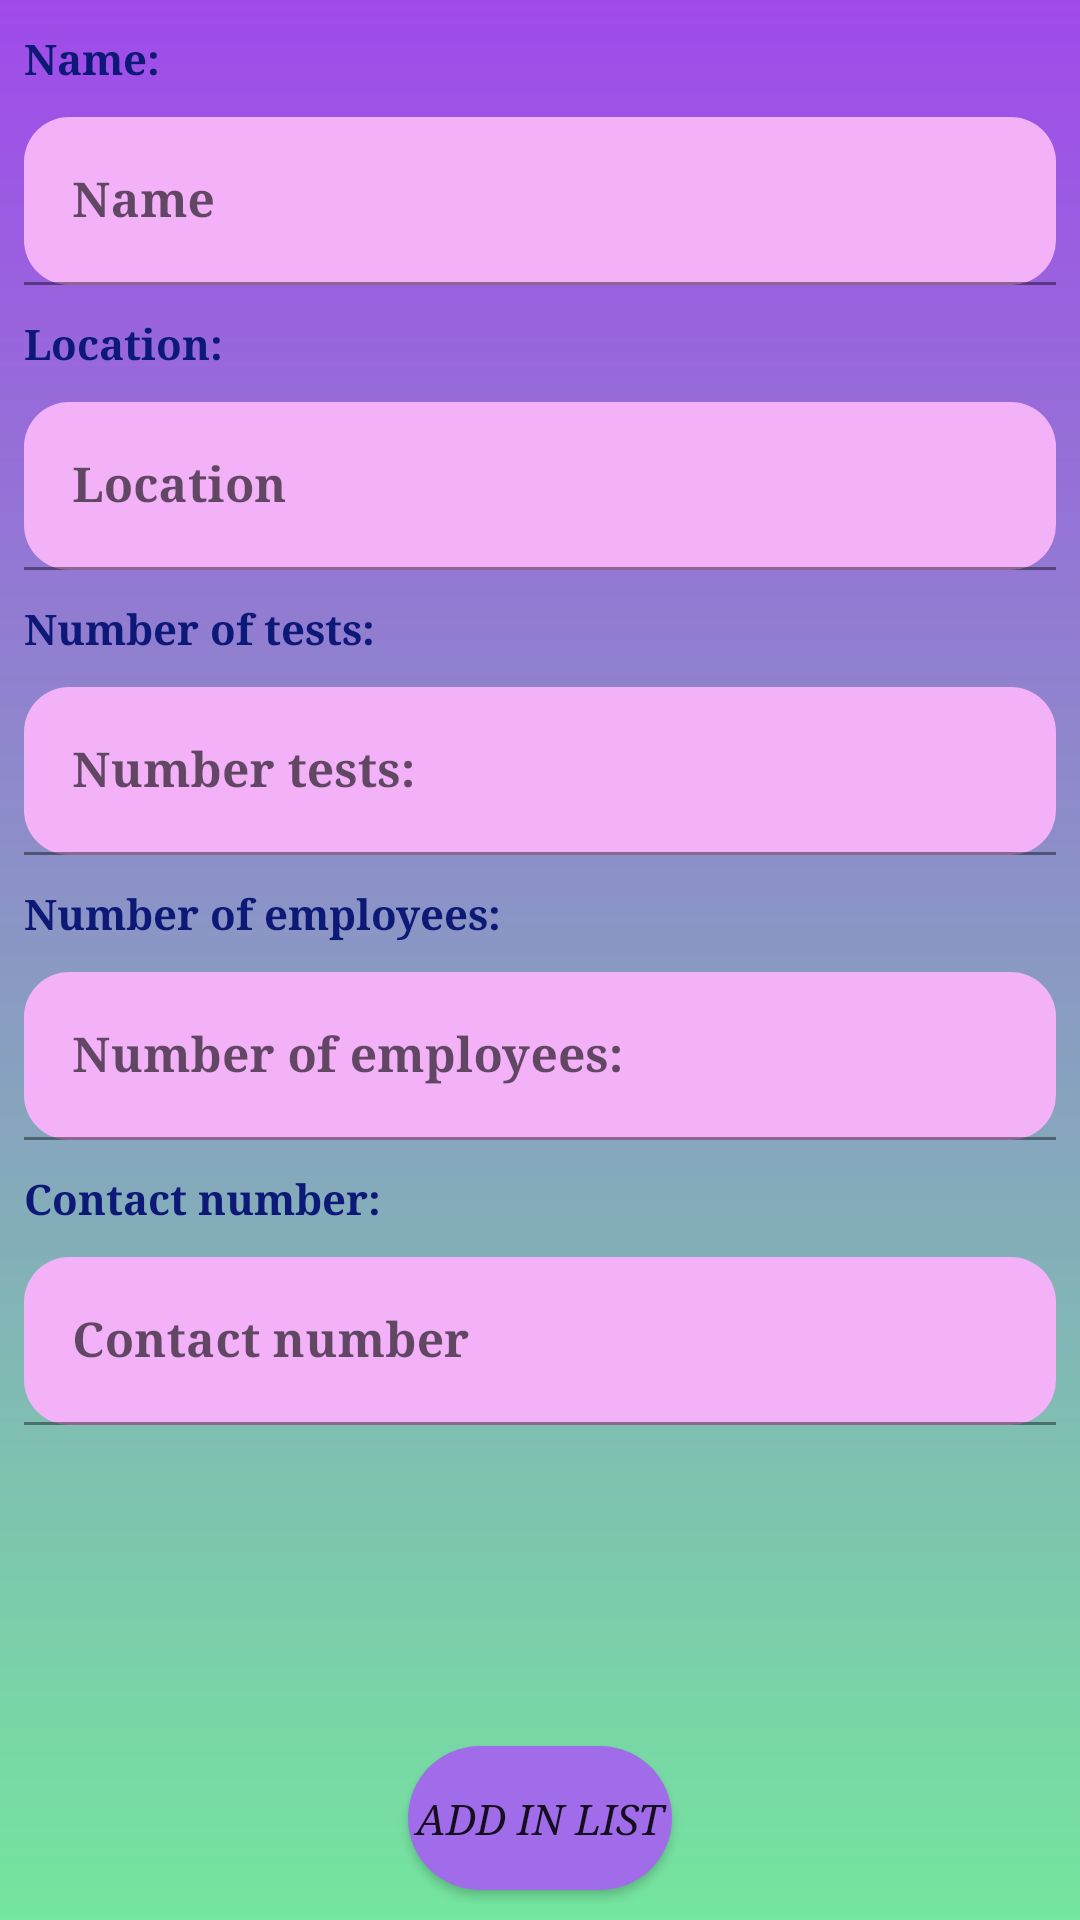

Write the Android layout XML for this screen, with the resource values it uses.
<!-- AndroidManifest.xml: application theme Theme.Tema2 -->
<!-- res/layout/activity_add_centers.xml -->
<?xml version="1.0" encoding="utf-8"?>
<androidx.constraintlayout.widget.ConstraintLayout xmlns:android="http://schemas.android.com/apk/res/android"
    xmlns:app="http://schemas.android.com/apk/res-auto"
    xmlns:tools="http://schemas.android.com/tools"
    android:layout_width="match_parent"
    android:layout_height="match_parent"
    android:background="@drawable/gradient_background_medical_centers"
    tools:context=".AddCentersActivity">

    <TextView
        android:id="@+id/sandu_cristina_alexandra_add_tv_name"
        android:layout_width="wrap_content"
        android:layout_height="wrap_content"
        app:layout_constraintStart_toStartOf="parent"
        app:layout_constraintTop_toTopOf="parent"
        app:layout_constraintBottom_toTopOf="@id/sandu_cristina_alexandra_add_til_name"
        android:layout_marginTop="10dp"
        android:layout_marginStart="8dp"
        android:text="@string/name"
        style="@style/mcdapter"
        android:textSize="14sp"
        />

    <com.google.android.material.textfield.TextInputLayout
        android:id="@+id/sandu_cristina_alexandra_add_til_name"
        android:layout_width="match_parent"
        android:layout_height="wrap_content"
        tools:layout_editor_absoluteX="1dp"
        tools:layout_editor_absoluteY="65dp"
        app:layout_constraintTop_toBottomOf="@id/sandu_cristina_alexandra_add_tv_name"
        app:layout_constraintStart_toStartOf="parent"
        app:layout_constraintEnd_toEndOf="parent"
        android:layout_marginTop="10dp"
        android:layout_marginStart="8dp"
        android:layout_marginEnd="8dp"
        app:boxBackgroundColor="@color/light_pink"
        app:boxCornerRadiusBottomEnd="15dp"
        app:boxCornerRadiusBottomStart="15dp"
        app:boxCornerRadiusTopEnd="15dp"
        app:boxCornerRadiusTopStart="15dp"

        >

        <com.google.android.material.textfield.TextInputEditText
            android:id="@+id/sandu_cristina_alexandra_add_tiet_name"
            android:layout_width="match_parent"
            android:layout_height="wrap_content"
            android:hint="@string/name_tiet"
            android:typeface="serif"
            android:textStyle="bold"
            />
    </com.google.android.material.textfield.TextInputLayout>

    <TextView
        android:id="@+id/sandu_cristina_alexandra_add_tv_location"
        android:layout_width="wrap_content"
        android:layout_height="wrap_content"
        app:layout_constraintStart_toStartOf="parent"
        app:layout_constraintTop_toBottomOf="@id/sandu_cristina_alexandra_add_til_name"
        app:layout_constraintBottom_toTopOf="@id/sandu_cristina_alexandra_add_til_location"
        android:layout_marginTop="10dp"
        android:layout_marginStart="8dp"
        android:text="@string/location_tiet"
        style="@style/mcdapter"
        android:textSize="14sp"
        />
    <com.google.android.material.textfield.TextInputLayout
        android:id="@+id/sandu_cristina_alexandra_add_til_location"
        android:layout_width="match_parent"
        android:layout_height="wrap_content"
        tools:layout_editor_absoluteX="1dp"
        tools:layout_editor_absoluteY="65dp"
        app:layout_constraintTop_toBottomOf="@id/sandu_cristina_alexandra_add_tv_location"
        app:layout_constraintStart_toStartOf="parent"
        app:layout_constraintEnd_toEndOf="parent"
        android:layout_marginTop="10dp"
        android:layout_marginStart="8dp"
        android:layout_marginEnd="8dp"
        app:boxBackgroundColor="@color/light_pink"
        app:boxCornerRadiusBottomEnd="15dp"
        app:boxCornerRadiusBottomStart="15dp"
        app:boxCornerRadiusTopEnd="15dp"
        app:boxCornerRadiusTopStart="15dp"

        >

        <com.google.android.material.textfield.TextInputEditText
            android:id="@+id/sandu_cristina_alexandra_add_tiet_location"
            android:layout_width="match_parent"
            android:layout_height="wrap_content"
            android:hint="@string/location_tv"
            android:typeface="serif"
            android:textStyle="bold"
            />
    </com.google.android.material.textfield.TextInputLayout>

    <TextView
        android:id="@+id/sandu_cristina_alexandra_add_tv_number_tests"
        android:layout_width="wrap_content"
        android:layout_height="wrap_content"
        app:layout_constraintStart_toStartOf="parent"
        app:layout_constraintTop_toBottomOf="@id/sandu_cristina_alexandra_add_til_location"
        app:layout_constraintBottom_toTopOf="@id/sandu_cristina_alexandra_add_til_number_tests"
        android:layout_marginTop="10dp"
        android:layout_marginStart="8dp"
        android:text="@string/number_of_tests_tvv"
        style="@style/mcdapter"
        android:textSize="14sp"
        />

    <com.google.android.material.textfield.TextInputLayout
        android:id="@+id/sandu_cristina_alexandra_add_til_number_tests"
        android:layout_width="match_parent"
        android:layout_height="wrap_content"
        tools:layout_editor_absoluteX="1dp"
        tools:layout_editor_absoluteY="65dp"
        app:layout_constraintTop_toBottomOf="@id/sandu_cristina_alexandra_add_tv_number_tests"
        app:layout_constraintStart_toStartOf="parent"
        app:layout_constraintEnd_toEndOf="parent"
        android:layout_marginTop="10dp"
        android:layout_marginStart="8dp"
        android:layout_marginEnd="8dp"
        app:boxBackgroundColor="@color/light_pink"
        app:boxCornerRadiusBottomEnd="15dp"
        app:boxCornerRadiusBottomStart="15dp"
        app:boxCornerRadiusTopEnd="15dp"
        app:boxCornerRadiusTopStart="15dp"

        >

        <com.google.android.material.textfield.TextInputEditText
            android:id="@+id/sandu_cristina_alexandra_add_tiet_number_tests"
            android:layout_width="match_parent"
            android:layout_height="wrap_content"
            android:hint="@string/number_tests_tiet"
            android:typeface="serif"
            android:textStyle="bold"
            android:inputType="number"
            />
    </com.google.android.material.textfield.TextInputLayout>

    <TextView
        android:id="@+id/sandu_cristina_alexandra_add_tv_number_employees"
        android:layout_width="wrap_content"
        android:layout_height="wrap_content"
        app:layout_constraintStart_toStartOf="parent"
        app:layout_constraintTop_toBottomOf="@id/sandu_cristina_alexandra_add_til_number_tests"
        app:layout_constraintBottom_toTopOf="@id/sandu_cristina_alexandra_add_til_number_employees"
        android:layout_marginTop="10dp"
        android:layout_marginStart="8dp"
        android:text="@string/number_of_employees_tv"
        style="@style/mcdapter"
        android:textSize="14sp"
        />

    <com.google.android.material.textfield.TextInputLayout
        android:id="@+id/sandu_cristina_alexandra_add_til_number_employees"
        android:layout_width="match_parent"
        android:layout_height="wrap_content"
        tools:layout_editor_absoluteX="1dp"
        tools:layout_editor_absoluteY="65dp"
        app:layout_constraintTop_toBottomOf="@id/sandu_cristina_alexandra_add_tv_number_employees"
        app:layout_constraintStart_toStartOf="parent"
        app:layout_constraintEnd_toEndOf="parent"
        android:layout_marginTop="10dp"
        android:layout_marginStart="8dp"
        android:layout_marginEnd="8dp"
        app:boxBackgroundColor="@color/light_pink"
        app:boxCornerRadiusBottomEnd="15dp"
        app:boxCornerRadiusBottomStart="15dp"
        app:boxCornerRadiusTopEnd="15dp"
        app:boxCornerRadiusTopStart="15dp"

        >

        <com.google.android.material.textfield.TextInputEditText
            android:id="@+id/sandu_cristina_alexandra_add_tiet_number_employees"
            android:layout_width="match_parent"
            android:layout_height="wrap_content"
            android:hint="@string/number_of_employees_tiet"
            android:typeface="serif"
            android:textStyle="bold"
            android:inputType="number"
            />
    </com.google.android.material.textfield.TextInputLayout>

    <TextView
        android:id="@+id/sandu_cristina_alexandra_add_tv_contact_number"
        android:layout_width="wrap_content"
        android:layout_height="wrap_content"
        app:layout_constraintStart_toStartOf="parent"
        app:layout_constraintTop_toBottomOf="@id/sandu_cristina_alexandra_add_til_number_employees"
        app:layout_constraintBottom_toTopOf="@id/sandu_cristina_alexandra_add_til_contact_number"
        android:layout_marginTop="10dp"
        android:layout_marginStart="8dp"
        android:text="@string/contact_number_tv"
        style="@style/mcdapter"
        android:textSize="14sp"
        />

    <com.google.android.material.textfield.TextInputLayout
        android:id="@+id/sandu_cristina_alexandra_add_til_contact_number"
        android:layout_width="match_parent"
        android:layout_height="wrap_content"
        tools:layout_editor_absoluteX="1dp"
        tools:layout_editor_absoluteY="65dp"
        app:layout_constraintTop_toBottomOf="@id/sandu_cristina_alexandra_add_tv_contact_number"
        app:layout_constraintStart_toStartOf="parent"
        app:layout_constraintEnd_toEndOf="parent"
        android:layout_marginTop="10dp"
        android:layout_marginStart="8dp"
        android:layout_marginEnd="8dp"
        app:boxBackgroundColor="@color/light_pink"
        app:boxCornerRadiusBottomEnd="15dp"
        app:boxCornerRadiusBottomStart="15dp"
        app:boxCornerRadiusTopEnd="15dp"
        app:boxCornerRadiusTopStart="15dp"

        >

        <com.google.android.material.textfield.TextInputEditText
            android:id="@+id/sandu_cristina_alexandra_add_tiet_contact_number"
            android:layout_width="match_parent"
            android:layout_height="wrap_content"
            android:hint="@string/contact_number_tiet"
            android:typeface="serif"
            android:textStyle="bold"
            />
    </com.google.android.material.textfield.TextInputLayout>

    <Button
        android:id="@+id/sandu_cristina_alexandra_add_center_btn"
        android:layout_width="wrap_content"
        android:layout_height="wrap_content"
        app:layout_constraintBottom_toBottomOf="parent"
        app:layout_constraintStart_toStartOf="parent"
        app:layout_constraintEnd_toEndOf="parent"
        android:text="@string/add_in_list"
        android:textSize="14sp"
        android:textStyle="italic"
        android:typeface="serif"
        android:background="@drawable/button_rounded_corners"
        android:backgroundTint="@color/light_purple"
        android:layout_marginBottom="10dp"
        />

</androidx.constraintlayout.widget.ConstraintLayout>
<!-- resources referenced by this layout -->
<resources>
  <color name="light_pink">#F3B1F8</color>
  <color name="light_purple">#A06CEA</color>
  <!-- drawable button_rounded_corners (drawable) -->
  <?xml version="1.0" encoding="utf-8"?>
  <shape xmlns:android="http://schemas.android.com/apk/res/android">
      <corners android:radius="40dp"/>
      <solid android:color="@color/light_purple"/>
  </shape>
  <!-- drawable gradient_background_medical_centers (drawable) -->
  <?xml version="1.0" encoding="utf-8"?>
  <shape xmlns:android="http://schemas.android.com/apk/res/android">
      <gradient
          android:angle="65"
          android:endColor="@color/light_green"
          android:startColor="@color/another_purple" />
  </shape>
  <string name="add_in_list">Add in list</string>
  <string name="contact_number_tiet">Contact number</string>
  <string name="contact_number_tv">Contact number:</string>
  <string name="location_tiet">Location:</string>
  <string name="location_tv">Location</string>
  <string name="name">Name:</string>
  <string name="name_tiet">Name</string>
  <string name="number_of_employees_tiet">Number of employees:</string>
  <string name="number_of_employees_tv">Number of employees:</string>
  <string name="number_of_tests_tvv">Number of tests:</string>
  <string name="number_tests_tiet">Number tests:</string>
  <style name="mcdapter">
          <item name="android:typeface">serif</item>
          <item name="android:textSize">12sp</item>
          <item name="android:textStyle">bold</item>
          <item name="android:textColor">@color/black_blue</item>
      </style>
  <style name="Theme.Tema2" parent="Theme.MaterialComponents.DayNight.NoActionBar">
          
          <item name="colorPrimary">@color/purple_500</item>
          <item name="colorPrimaryVariant">@color/purple_700</item>
          <item name="colorOnPrimary">@color/white</item>
          
          <item name="colorSecondary">@color/teal_200</item>
          <item name="colorSecondaryVariant">@color/teal_700</item>
          <item name="colorOnSecondary">@color/black</item>
          
          <item name="android:statusBarColor" tools:targetApi="l">?attr/colorPrimaryVariant</item>
          
      </style>
  <color name="light_green">#74E69E</color>
  <color name="another_purple">#A04AEA</color>
  <color name="black_blue">#0C1977</color>
  <color name="purple_500">#FF6200EE</color>
  <color name="purple_700">#FF3700B3</color>
  <color name="white">#FFFFFFFF</color>
  <color name="teal_200">#FF03DAC5</color>
  <color name="teal_700">#FF018786</color>
  <color name="black">#FF000000</color>
</resources>
